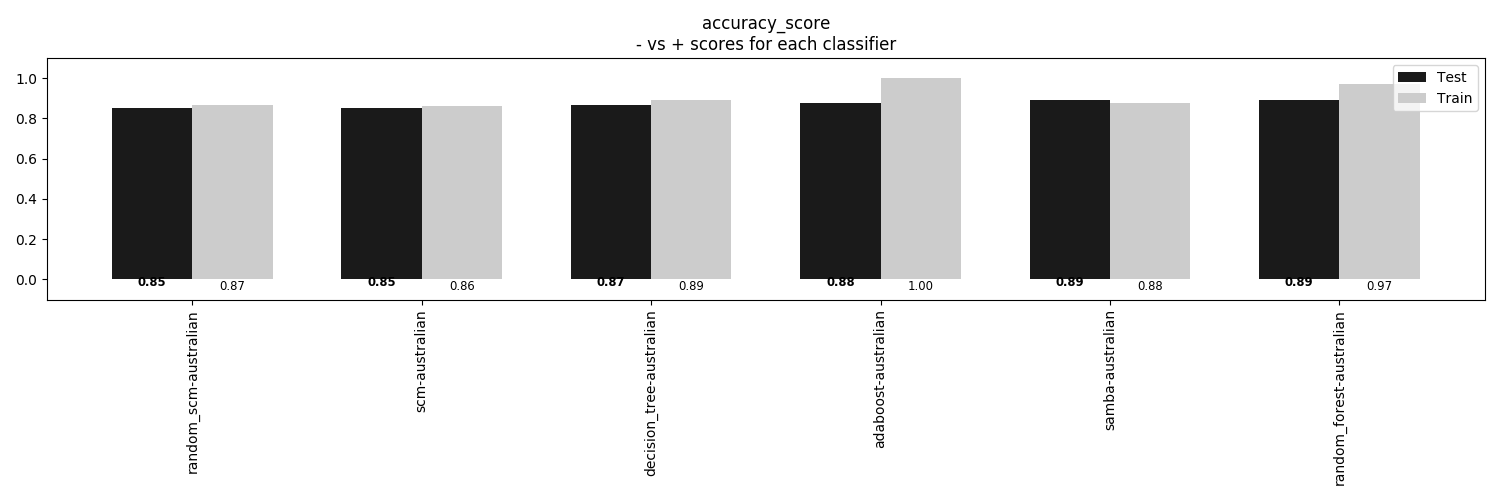

Data behind this chart, as committed beside it:
, random_scm-australian, scm-australian, decision_tree-australian, adaboost-australian, samba-australian, random_forest-australian
Train, 0.8665, 0.8627, 0.8897, 1.0, 0.8762, 0.971
Test, 0.8497, 0.8497, 0.8671, 0.8786, 0.8902, 0.8902
